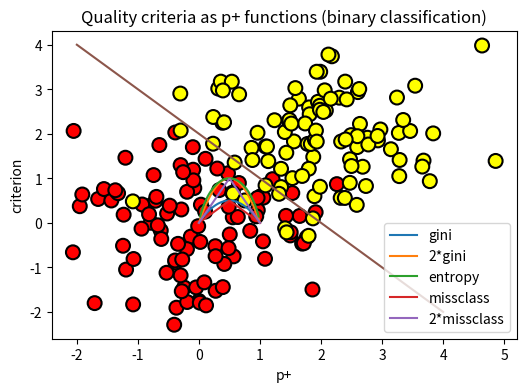

Write Python code to recreate this figure.
from __future__ import print_function, division
import numpy as np
import pandas as pd
import seaborn as sns
from matplotlib import pyplot as plt

plt.rcParams['figure.figsize'] = (6, 4)
xx = np.linspace(0, 1, 50)
plt.plot(xx, [2 * x * (1 - x) for x in xx], label='gini')
plt.plot(xx, [4 * x * (1 - x) for x in xx], label='2*gini')
plt.plot(xx, [-x * np.log2(x) - (1 - x) * np.log2(1 - x) for x in xx], label='entropy')
plt.plot(xx, [1 - max(x, 1 - x) for x in xx], label='missclass')
plt.plot(xx, [2 - 2 * max(x, 1 - x) for x in xx], label='2*missclass')
plt.xlabel('p+')
plt.ylabel('criterion')
plt.title('Quality criteria as p+ functions (binary classification)')
plt.legend()
plt.show()

# first class
np.random.seed(7)
train_data = np.random.normal(size=(100, 2))
train_labels = np.zeros(100)

# second class
train_data = np.r_[train_data, np.random.normal(size=(100, 2), loc=2)]
train_labels = np.r_[train_labels, np.ones(100)]

plt.rcParams['figure.figsize'] = (10, 8)
x = train_data[:, 0]
y = train_data[:, 1]
plt.scatter(x, y, c=train_labels, s=100,
            cmap='autumn', edgecolors='black', linewidth=1.5)
plt.plot(range(-2, 5), range(4, -3, -1))
plt.show()

